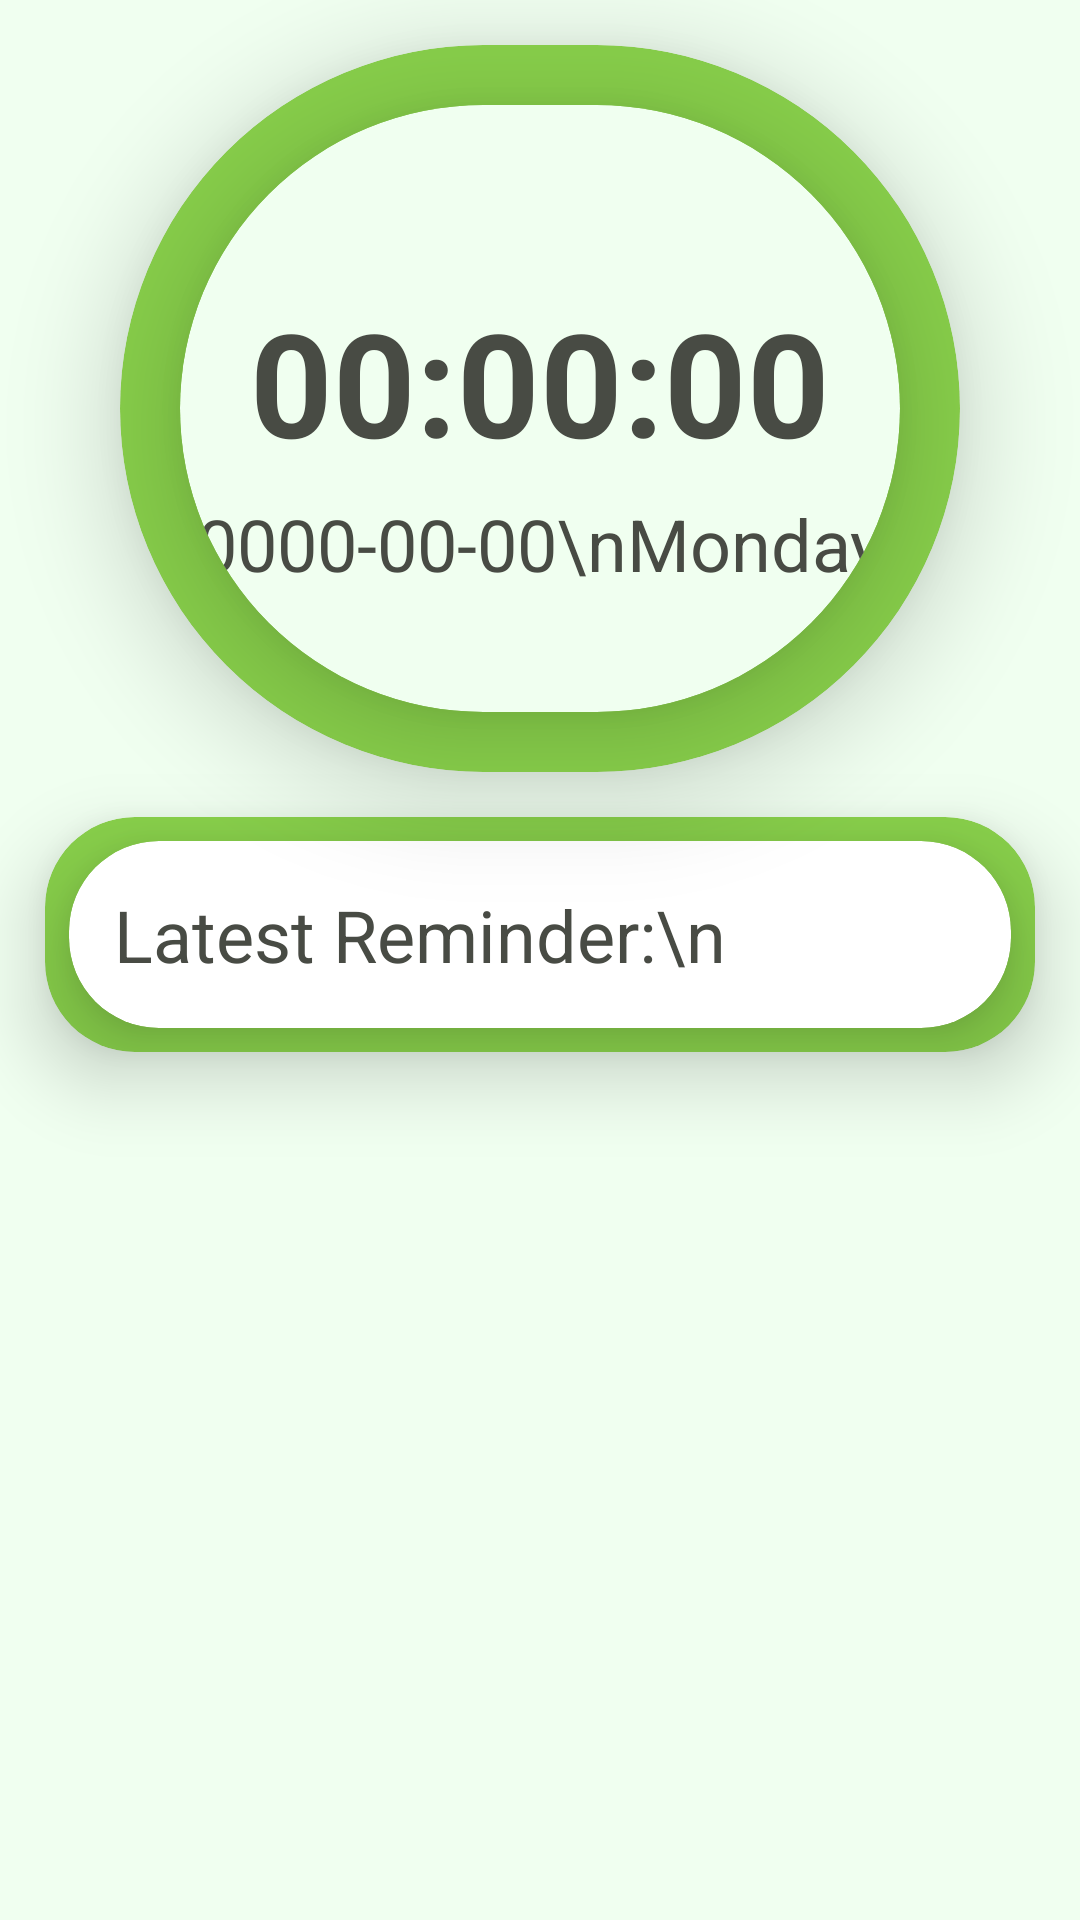

Android layout source for this screen:
<!-- AndroidManifest.xml: application theme Base.Theme.SmartDispenser -->
<!-- res/layout/fragment_home.xml -->
<?xml version="1.0" encoding="utf-8"?>
<androidx.core.widget.NestedScrollView xmlns:android="http://schemas.android.com/apk/res/android"
    xmlns:app="http://schemas.android.com/apk/res-auto"
    xmlns:tools="http://schemas.android.com/tools"
    android:layout_width="match_parent"
    android:layout_height="match_parent"
    android:background="@color/theme_background"
    android:fillViewport="true"
    android:scrollbars="vertical"
    tools:context=".fragment.HomeFragment">

    <LinearLayout
        android:layout_width="match_parent"
        android:layout_height="wrap_content"
        android:gravity="center_horizontal"
        android:orientation="vertical">

        <include
            android:id="@+id/clock"
            layout="@layout/clock" />

        <include
            android:id="@+id/home_card"
            layout="@layout/home_card" />

        <androidx.recyclerview.widget.RecyclerView
            android:id="@+id/home_card_time_layout"
            android:layout_width="match_parent"
            android:layout_height="wrap_content"
            android:layout_marginBottom="15dp"/>

    </LinearLayout>
</androidx.core.widget.NestedScrollView>
<!-- res/layout/clock.xml (included above) -->
<?xml version="1.0" encoding="utf-8"?>
<androidx.cardview.widget.CardView xmlns:android="http://schemas.android.com/apk/res/android"
    xmlns:app="http://schemas.android.com/apk/res-auto"
    android:layout_width="match_parent"
    android:layout_height="wrap_content"
    android:layout_marginTop="15dp"
    android:layout_marginBottom="15dp"
    android:layout_marginLeft="40dp"
    android:layout_marginRight="40dp"
    app:cardBackgroundColor="@color/theme"
    app:cardCornerRadius="200dp"
    app:cardElevation="20dp">

    <androidx.cardview.widget.CardView
        android:layout_width="match_parent"
        android:layout_height="wrap_content"
        android:layout_margin="20dp"
        app:cardBackgroundColor="@color/theme_background"
        app:cardCornerRadius="200dp"
        app:cardElevation="20dp">

        
        
        
        
        
        
        
        
        
        
        

        
        
        
        
        
        
        
        
        
        
        

        <TextView
            android:id="@+id/time_text"
            android:layout_width="match_parent"
            android:layout_height="wrap_content"
            android:gravity="center"
            android:paddingTop="60dp"
            android:text="00:00:00"
            android:textColor="@color/theme_text_black"
            android:textSize="48sp"
            android:textStyle="bold" />

        <TextView
            android:id="@+id/date_text"
            android:layout_width="match_parent"
            android:layout_height="wrap_content"
            android:gravity="center"
            android:paddingTop="130dp"
            android:paddingBottom="40dp"
            android:text="0000-00-00\nMonday"
            android:textColor="@color/theme_text_black"
            android:textSize="24sp" />
    </androidx.cardview.widget.CardView>
</androidx.cardview.widget.CardView>
<!-- res/layout/home_card.xml (included above) -->
<?xml version="1.0" encoding="utf-8"?>
<androidx.cardview.widget.CardView xmlns:android="http://schemas.android.com/apk/res/android"
    xmlns:app="http://schemas.android.com/apk/res-auto"
    android:layout_width="match_parent"
    android:layout_height="wrap_content"
    android:layout_marginLeft="15dp"
    android:layout_marginRight="15dp"
    android:layout_marginBottom="15dp"
    app:cardBackgroundColor="@color/theme"
    app:cardCornerRadius="30dp"
    app:cardElevation="15dp">

    <androidx.cardview.widget.CardView
        android:layout_width="match_parent"
        android:layout_height="wrap_content"
        android:layout_margin="8dp"
        app:cardBackgroundColor="@color/theme_text_white"
        app:cardCornerRadius="30dp"
        app:cardElevation="15dp">

        <TextView
            android:id="@+id/home_text"
            android:layout_width="match_parent"
            android:layout_height="wrap_content"
            android:padding="15dp"
            android:text="Latest Reminder:\n"
            android:textColor="@color/theme_text_black"
            android:textSize="24sp" />
    </androidx.cardview.widget.CardView>
</androidx.cardview.widget.CardView>
<!-- resources referenced by this layout -->
<resources>
  <color name="black">#FF000000</color>
  <color name="theme">#FF87CE4A</color>
  <color name="theme_background">#FFF0FFF0</color>
  <color name="theme_text_black">#484B44</color>
  <color name="theme_text_white">#FFFFFF</color>
  <style name="Base.Theme.SmartDispenser" parent="Theme.Material3.DayNight.NoActionBar">
          
          
      </style>
</resources>
